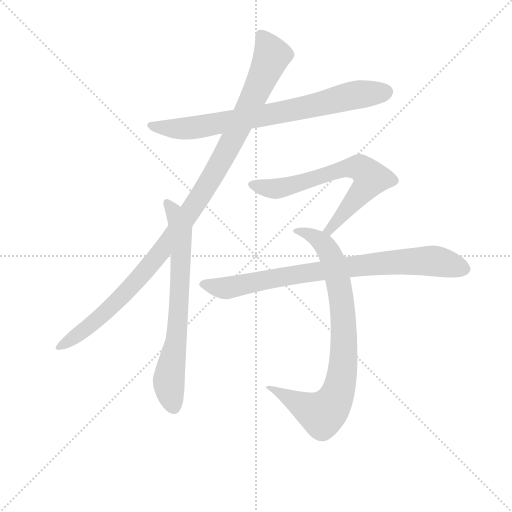
t = 0.00 s
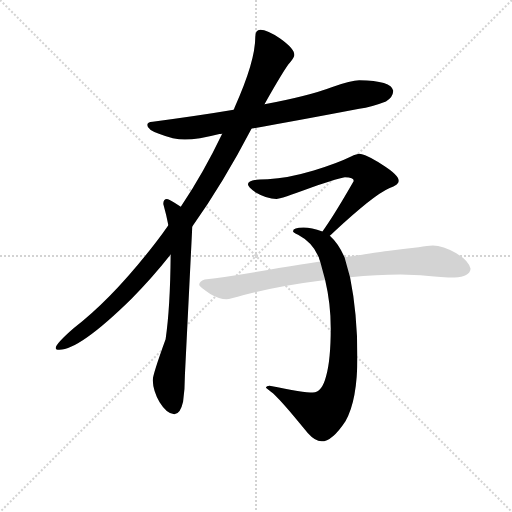
t = 4.60 s
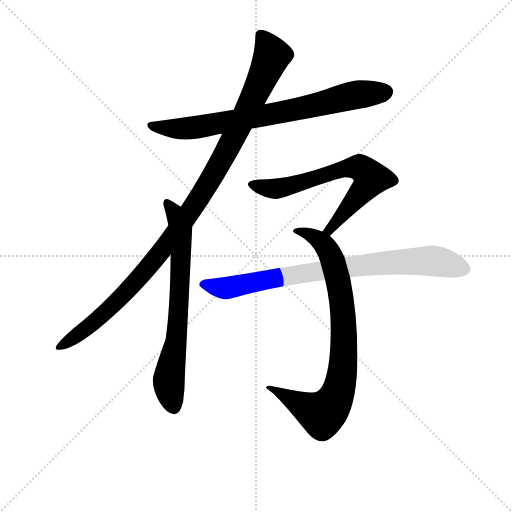
t = 4.80 s
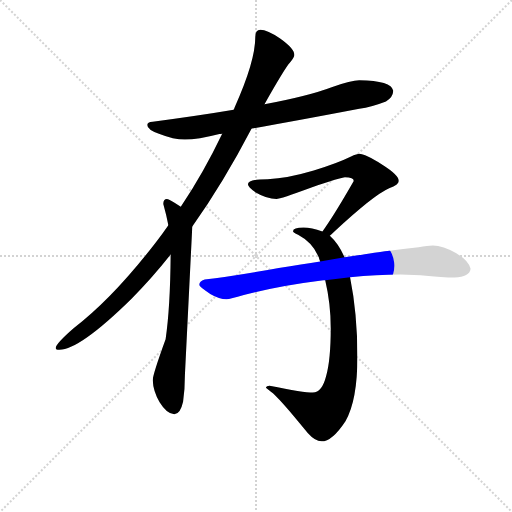
t = 5.00 s
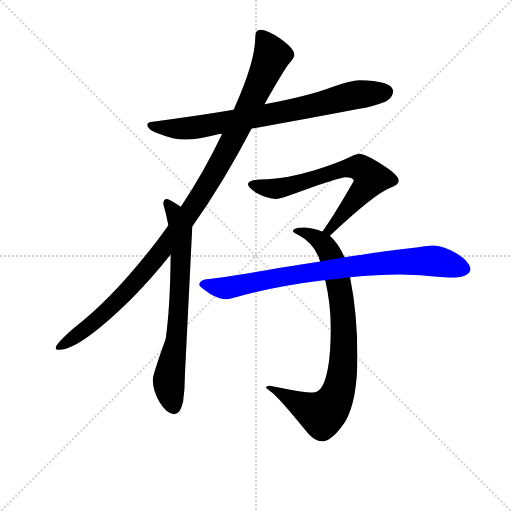
t = 5.20 s
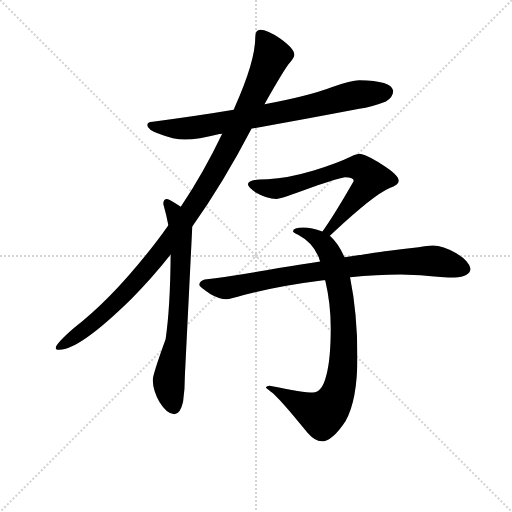
t = 5.75 s

The animated SVG that drew these frames (rendered in a browser with its animation timeline set to each time). Animation: 6 CSS @keyframes rules; one cycle of 5.75 s.

<svg version="1.1" viewBox="0 0 1024 1024" xmlns="http://www.w3.org/2000/svg">
  <g stroke="lightgray" stroke-dasharray="1,1" stroke-width="1" transform="scale(4, 4)">
    <line x1="0" y1="0" x2="256" y2="256"></line>
    <line x1="256" y1="0" x2="0" y2="256"></line>
    <line x1="128" y1="0" x2="128" y2="256"></line>
    <line x1="0" y1="128" x2="256" y2="128"></line>
  </g>
<g transform="scale(0.92, -0.92) translate(60, -900)">
   <style type="text/css">
    @keyframes keyframes0 {
      from {
       stroke: blue;
       stroke-dashoffset: 777;
       stroke-width: 128;
       }
       72% {
       animation-timing-function: step-end;
       stroke: blue;
       stroke-dashoffset: 0;
       stroke-width: 128;
       }
       to {
       stroke: black;
       stroke-width: 1024;
       }
       }
       #make-me-a-hanzi-animation-0 {
         animation: keyframes0 0.882324s both;
         animation-delay: 0.000000s;
         animation-timing-function: linear;
       }
    @keyframes keyframes1 {
      from {
       stroke: blue;
       stroke-dashoffset: 1104;
       stroke-width: 128;
       }
       78% {
       animation-timing-function: step-end;
       stroke: blue;
       stroke-dashoffset: 0;
       stroke-width: 128;
       }
       to {
       stroke: black;
       stroke-width: 1024;
       }
       }
       #make-me-a-hanzi-animation-1 {
         animation: keyframes1 1.148438s both;
         animation-delay: 0.882324s;
         animation-timing-function: linear;
       }
    @keyframes keyframes2 {
      from {
       stroke: blue;
       stroke-dashoffset: 710;
       stroke-width: 128;
       }
       70% {
       animation-timing-function: step-end;
       stroke: blue;
       stroke-dashoffset: 0;
       stroke-width: 128;
       }
       to {
       stroke: black;
       stroke-width: 1024;
       }
       }
       #make-me-a-hanzi-animation-2 {
         animation: keyframes2 0.827799s both;
         animation-delay: 2.030762s;
         animation-timing-function: linear;
       }
    @keyframes keyframes3 {
      from {
       stroke: blue;
       stroke-dashoffset: 685;
       stroke-width: 128;
       }
       69% {
       animation-timing-function: step-end;
       stroke: blue;
       stroke-dashoffset: 0;
       stroke-width: 128;
       }
       to {
       stroke: black;
       stroke-width: 1024;
       }
       }
       #make-me-a-hanzi-animation-3 {
         animation: keyframes3 0.807454s both;
         animation-delay: 2.858561s;
         animation-timing-function: linear;
       }
    @keyframes keyframes4 {
      from {
       stroke: blue;
       stroke-dashoffset: 844;
       stroke-width: 128;
       }
       73% {
       animation-timing-function: step-end;
       stroke: blue;
       stroke-dashoffset: 0;
       stroke-width: 128;
       }
       to {
       stroke: black;
       stroke-width: 1024;
       }
       }
       #make-me-a-hanzi-animation-4 {
         animation: keyframes4 0.936849s both;
         animation-delay: 3.666016s;
         animation-timing-function: linear;
       }
    @keyframes keyframes5 {
      from {
       stroke: blue;
       stroke-dashoffset: 833;
       stroke-width: 128;
       }
       73% {
       animation-timing-function: step-end;
       stroke: blue;
       stroke-dashoffset: 0;
       stroke-width: 128;
       }
       to {
       stroke: black;
       stroke-width: 1024;
       }
       }
       #make-me-a-hanzi-animation-5 {
         animation: keyframes5 0.927897s both;
         animation-delay: 4.602865s;
         animation-timing-function: linear;
       }
</style>
<path d="M 721.0 725.5 Q 704.0 725.5 661.0 710.5 Q 611.0 691.5 515.0 673.5 L 448.0 661.5 Q 371.0 648.5 272.0 635.5 Q 260.0 634.5 260.0 628.5 Q 260.0 618.5 287.0 608.5 Q 317.0 596.5 342.0 596.5 Q 370.0 596.5 417.0 608.5 Q 419.0 608.5 423.0 609.5 L 487.0 620.5 Q 569.0 634.5 721.0 663.5 Q 748.0 667.5 779.0 679.5 Q 794.0 687.5 795.0 702.5 Q 791.0 724.5 721.0 725.5 Z" fill="lightgray"></path> 
<path d="M 515.0 673.5 Q 559.0 751.5 570.0 763.5 Q 580.0 775.5 580.0 780.5 Q 580.0 794.5 549.0 816.5 Q 521.0 835.5 506.0 835.5 Q 495.0 835.5 495.0 819.5 Q 495.0 766.5 450.0 666.5 Q 449.0 663.5 448.0 661.5 L 423.0 609.5 Q 383.0 525.5 333.0 450.5 L 306.0 410.5 Q 293.0 391.5 279.0 373.5 Q 186.0 252.5 100.0 186.5 Q 61.0 152.5 61.0 143.5 Q 61.0 139.5 69.0 139.5 Q 113.0 139.5 226.0 250.5 Q 269.0 293.5 311.0 346.5 L 358.0 407.5 Q 425.0 501.5 487.0 620.5 L 515.0 673.5 Z" fill="lightgray"></path> 
<path d="M 333.0 450.5 Q 308.0 467.5 303.0 467.5 Q 295.0 467.5 295.0 456.5 Q 302.0 431.5 306.0 410.5 L 311.0 346.5 Q 310.0 229.5 300.0 162.5 Q 272.0 85.5 272.0 73.5 Q 273.0 49.5 287.0 25.5 Q 303.0 -0.5 319.0 -0.5 Q 332.0 -0.5 338.0 26.5 Q 342.0 53.5 342.0 85.5 L 358.0 407.5 C 359.0 433.5 358.0 434.5 333.0 450.5 Z" fill="lightgray"></path> 
<path d="M 721.0 565.5 Q 717.0 565.5 702.0 559.5 Q 676.0 546.5 622.0 529.5 Q 565.0 512.5 522.0 510.5 Q 479.0 510.5 479.0 499.5 Q 479.0 493.5 496.0 481.5 Q 520.0 467.5 541.0 467.5 Q 549.0 467.5 617.0 492.5 Q 682.0 514.5 690.0 514.5 Q 709.0 514.5 709.0 506.5 Q 670.0 438.5 647.0 405.5 Q 644.0 401.5 641.0 396.5 C 624.0 371.5 635.0 367.5 657.0 387.5 Q 661.0 390.5 667.0 396.5 Q 752.0 475.5 786.0 490.5 Q 807.0 498.5 807.0 506.5 Q 807.0 519.5 772.0 541.5 Q 733.0 565.5 721.0 565.5 Z" fill="lightgray"></path> 
<path d="M 641.0 396.5 Q 617.0 405.5 600.0 405.5 Q 577.0 405.5 577.0 397.5 Q 577.0 394.5 588.0 389.5 Q 620.0 372.5 633.0 340.5 Q 634.0 336.5 636.0 331.5 L 647.0 290.5 Q 659.0 239.5 659.0 186.5 Q 659.0 118.5 649.0 82.5 Q 640.0 46.5 620.0 46.5 Q 600.0 46.5 526.0 61.5 Q 519.0 61.5 518.0 57.5 Q 518.0 56.5 529.0 48.5 Q 546.0 36.5 609.0 -41.5 Q 625.0 -59.5 639.0 -59.5 Q 662.0 -59.5 691.0 -15.5 Q 717.0 29.5 717.0 124.5 Q 717.0 218.5 701.0 297.5 L 689.0 340.5 Q 676.0 370.5 657.0 387.5 L 641.0 396.5 Z" fill="lightgray"></path> 
<path d="M 636.0 331.5 Q 597.0 325.5 546.0 317.5 Q 443.0 298.5 385.0 292.5 Q 373.0 288.5 373.0 280.5 Q 374.0 276.5 398.0 260.5 Q 417.0 249.5 432.0 249.5 Q 441.0 249.5 470.0 258.5 Q 547.0 278.5 643.0 290.5 Q 644.0 290.5 647.0 290.5 L 701.0 297.5 Q 759.0 303.5 811.0 303.5 L 854.0 301.5 Q 905.0 296.5 928.0 296.5 Q 961.0 297.5 963.0 315.5 Q 960.0 332.5 932.0 349.5 Q 903.0 366.5 881.0 366.5 Q 870.0 366.5 850.0 362.5 Q 817.0 358.5 782.0 354.5 Q 759.0 351.5 689.0 340.5 L 636.0 331.5 Z" fill="lightgray"></path> 
      <clipPath id="make-me-a-hanzi-clip-0">
      <path d="M 721.0 725.5 Q 704.0 725.5 661.0 710.5 Q 611.0 691.5 515.0 673.5 L 448.0 661.5 Q 371.0 648.5 272.0 635.5 Q 260.0 634.5 260.0 628.5 Q 260.0 618.5 287.0 608.5 Q 317.0 596.5 342.0 596.5 Q 370.0 596.5 417.0 608.5 Q 419.0 608.5 423.0 609.5 L 487.0 620.5 Q 569.0 634.5 721.0 663.5 Q 748.0 667.5 779.0 679.5 Q 794.0 687.5 795.0 702.5 Q 791.0 724.5 721.0 725.5 Z" fill="lightgray"></path>
      </clipPath>
      <path clip-path="url(#make-me-a-hanzi-clip-0)" d="M 268.0 628.5 L 326.0 619.5 L 386.0 625.5 L 598.0 665.5 L 711.0 693.5 L 781.0 699.5 " fill="none" id="make-me-a-hanzi-animation-0" stroke-dasharray="649 1298" stroke-linecap="round"></path>

      <clipPath id="make-me-a-hanzi-clip-1">
      <path d="M 515.0 673.5 Q 559.0 751.5 570.0 763.5 Q 580.0 775.5 580.0 780.5 Q 580.0 794.5 549.0 816.5 Q 521.0 835.5 506.0 835.5 Q 495.0 835.5 495.0 819.5 Q 495.0 766.5 450.0 666.5 Q 449.0 663.5 448.0 661.5 L 423.0 609.5 Q 383.0 525.5 333.0 450.5 L 306.0 410.5 Q 293.0 391.5 279.0 373.5 Q 186.0 252.5 100.0 186.5 Q 61.0 152.5 61.0 143.5 Q 61.0 139.5 69.0 139.5 Q 113.0 139.5 226.0 250.5 Q 269.0 293.5 311.0 346.5 L 358.0 407.5 Q 425.0 501.5 487.0 620.5 L 515.0 673.5 Z" fill="lightgray"></path>
      </clipPath>
      <path clip-path="url(#make-me-a-hanzi-clip-1)" d="M 507.0 823.5 L 531.0 777.5 L 446.0 595.5 L 369.0 462.5 L 309.0 377.5 L 217.0 268.5 L 133.0 189.5 L 67.0 144.5 " fill="none" id="make-me-a-hanzi-animation-1" stroke-dasharray="976 1952" stroke-linecap="round"></path>

      <clipPath id="make-me-a-hanzi-clip-2">
      <path d="M 333.0 450.5 Q 308.0 467.5 303.0 467.5 Q 295.0 467.5 295.0 456.5 Q 302.0 431.5 306.0 410.5 L 311.0 346.5 Q 310.0 229.5 300.0 162.5 Q 272.0 85.5 272.0 73.5 Q 273.0 49.5 287.0 25.5 Q 303.0 -0.5 319.0 -0.5 Q 332.0 -0.5 338.0 26.5 Q 342.0 53.5 342.0 85.5 L 358.0 407.5 C 359.0 433.5 358.0 434.5 333.0 450.5 Z" fill="lightgray"></path>
      </clipPath>
      <path clip-path="url(#make-me-a-hanzi-clip-2)" d="M 303.0 458.5 L 317.0 442.5 L 333.0 400.5 L 326.0 186.5 L 307.0 71.5 L 318.0 15.5 " fill="none" id="make-me-a-hanzi-animation-2" stroke-dasharray="582 1164" stroke-linecap="round"></path>

      <clipPath id="make-me-a-hanzi-clip-3">
      <path d="M 721.0 565.5 Q 717.0 565.5 702.0 559.5 Q 676.0 546.5 622.0 529.5 Q 565.0 512.5 522.0 510.5 Q 479.0 510.5 479.0 499.5 Q 479.0 493.5 496.0 481.5 Q 520.0 467.5 541.0 467.5 Q 549.0 467.5 617.0 492.5 Q 682.0 514.5 690.0 514.5 Q 709.0 514.5 709.0 506.5 Q 670.0 438.5 647.0 405.5 Q 644.0 401.5 641.0 396.5 C 624.0 371.5 635.0 367.5 657.0 387.5 Q 661.0 390.5 667.0 396.5 Q 752.0 475.5 786.0 490.5 Q 807.0 498.5 807.0 506.5 Q 807.0 519.5 772.0 541.5 Q 733.0 565.5 721.0 565.5 Z" fill="lightgray"></path>
      </clipPath>
      <path clip-path="url(#make-me-a-hanzi-clip-3)" d="M 486.0 498.5 L 540.0 489.5 L 684.0 532.5 L 717.0 536.5 L 733.0 528.5 L 746.0 509.5 L 738.0 496.5 L 668.0 411.5 L 647.0 398.5 " fill="none" id="make-me-a-hanzi-animation-3" stroke-dasharray="557 1114" stroke-linecap="round"></path>

      <clipPath id="make-me-a-hanzi-clip-4">
      <path d="M 641.0 396.5 Q 617.0 405.5 600.0 405.5 Q 577.0 405.5 577.0 397.5 Q 577.0 394.5 588.0 389.5 Q 620.0 372.5 633.0 340.5 Q 634.0 336.5 636.0 331.5 L 647.0 290.5 Q 659.0 239.5 659.0 186.5 Q 659.0 118.5 649.0 82.5 Q 640.0 46.5 620.0 46.5 Q 600.0 46.5 526.0 61.5 Q 519.0 61.5 518.0 57.5 Q 518.0 56.5 529.0 48.5 Q 546.0 36.5 609.0 -41.5 Q 625.0 -59.5 639.0 -59.5 Q 662.0 -59.5 691.0 -15.5 Q 717.0 29.5 717.0 124.5 Q 717.0 218.5 701.0 297.5 L 689.0 340.5 Q 676.0 370.5 657.0 387.5 L 641.0 396.5 Z" fill="lightgray"></path>
      </clipPath>
      <path clip-path="url(#make-me-a-hanzi-clip-4)" d="M 584.0 396.5 L 605.0 393.5 L 635.0 376.5 L 652.0 357.5 L 666.0 326.5 L 679.0 271.5 L 688.0 181.5 L 683.0 78.5 L 665.0 25.5 L 639.0 -0.5 L 596.0 18.5 L 537.0 57.5 L 525.0 54.5 " fill="none" id="make-me-a-hanzi-animation-4" stroke-dasharray="716 1432" stroke-linecap="round"></path>

      <clipPath id="make-me-a-hanzi-clip-5">
      <path d="M 636.0 331.5 Q 597.0 325.5 546.0 317.5 Q 443.0 298.5 385.0 292.5 Q 373.0 288.5 373.0 280.5 Q 374.0 276.5 398.0 260.5 Q 417.0 249.5 432.0 249.5 Q 441.0 249.5 470.0 258.5 Q 547.0 278.5 643.0 290.5 Q 644.0 290.5 647.0 290.5 L 701.0 297.5 Q 759.0 303.5 811.0 303.5 L 854.0 301.5 Q 905.0 296.5 928.0 296.5 Q 961.0 297.5 963.0 315.5 Q 960.0 332.5 932.0 349.5 Q 903.0 366.5 881.0 366.5 Q 870.0 366.5 850.0 362.5 Q 817.0 358.5 782.0 354.5 Q 759.0 351.5 689.0 340.5 L 636.0 331.5 Z" fill="lightgray"></path>
      </clipPath>
      <path clip-path="url(#make-me-a-hanzi-clip-5)" d="M 379.0 282.5 L 423.0 273.5 L 441.0 275.5 L 589.0 304.5 L 792.0 329.5 L 877.0 333.5 L 949.0 316.5 " fill="none" id="make-me-a-hanzi-animation-5" stroke-dasharray="705 1410" stroke-linecap="round"></path>

</g>
</svg>
